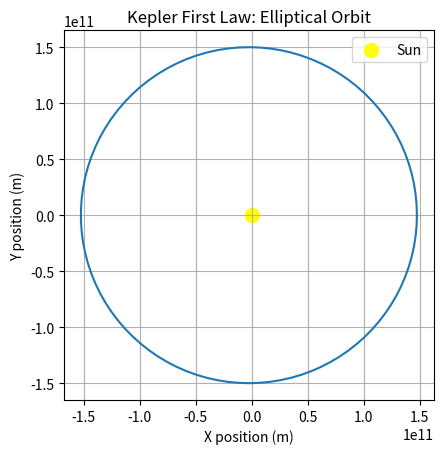

The matplotlib source for this figure:
%matplotlib inline
import numpy as np
import matplotlib.pyplot as plt

def main():
    a = 1.5e11 # semi-major axis of Earth
    e = 0.0167 # eccentricity
    theta = np.linspace(0, 2*np.pi, 100)
    r = a * (1 - e**2) / (1 + e * np.cos(theta))
    x = r * np.cos(theta)
    y = r * np.sin(theta)
    
    plt.plot(x, y)
    plt.scatter(0, 0, color='yellow', s=100, label='Sun')
    plt.title('Kepler First Law: Elliptical Orbit')
    plt.xlabel('X position (m)')
    plt.ylabel('Y position (m)')
    plt.gca().set_aspect('equal')
    plt.legend()
    plt.grid(True)
    plt.show()

if __name__ == '__main__':
    main()
